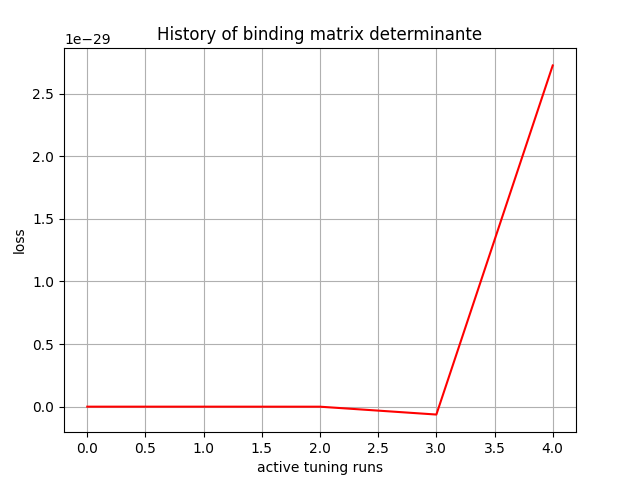

The data file committed next to this chart (first rows):
, 0
0, 4.93e-43
1, 5.4874636e-36
2, -2.1705657e-33
3, -6.2905663e-31
4, 2.7257717e-29
